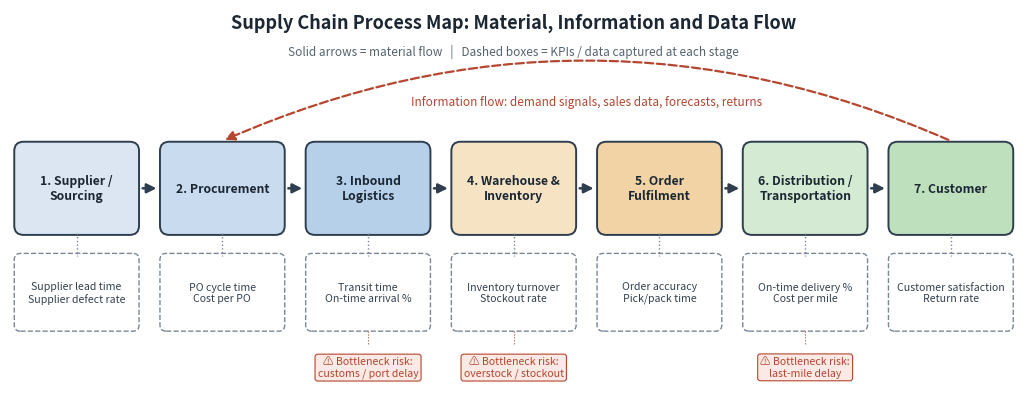

Source code (Python): (Note: this script raises an exception after producing the figure.)
import matplotlib
matplotlib.use("Agg")
import matplotlib.pyplot as plt
from matplotlib.patches import FancyBboxPatch, FancyArrowPatch

fig, ax = plt.subplots(figsize=(13, 5.1), dpi=200)
ax.set_xlim(0, 13); ax.set_ylim(1.1, 6.2); ax.axis("off")

stages = [
 ("1. Supplier /\nSourcing", "#DCE6F2", "Supplier lead time\nSupplier defect rate"),
 ("2. Procurement", "#C9DBEE", "PO cycle time\nCost per PO"),
 ("3. Inbound\nLogistics", "#B7D0EA", "Transit time\nOn-time arrival %"),
 ("4. Warehouse &\nInventory", "#F6E3C4", "Inventory turnover\nStockout rate"),
 ("5. Order\nFulfilment", "#F2D3A5", "Order accuracy\nPick/pack time"),
 ("6. Distribution /\nTransportation", "#D5EAD3", "On-time delivery %\nCost per mile"),
 ("7. Customer", "#BFE0BC", "Customer satisfaction\nReturn rate"),
]
n = len(stages); w = 1.55; gap = 0.33
x0 = (13 - (n*w + (n-1)*gap))/2
y = 3.3; h = 1.15
centers = []
for i,(t,c,k) in enumerate(stages):
    x = x0 + i*(w+gap)
    ax.add_patch(FancyBboxPatch((x,y),w,h,boxstyle="round,pad=0.03,rounding_size=0.12",fc=c,ec="#2F3E4E",lw=1.4))
    ax.text(x+w/2,y+h/2,t,ha="center",va="center",fontsize=8.8,fontweight="bold",color="#1B2733")
    ax.add_patch(FancyBboxPatch((x,y-1.25),w,0.95,boxstyle="round,pad=0.03,rounding_size=0.08",fc="white",ec="#7A8794",lw=1,ls="--"))
    ax.text(x+w/2,y-0.78,k,ha="center",va="center",fontsize=7.6,color="#33414F")
    ax.plot([x+w/2,x+w/2],[y,y-0.3],color="#7A8794",lw=1,ls=":")
    centers.append((x,x+w))
    if i>0:
        px = centers[i-1][1]
        ax.add_patch(FancyArrowPatch((px+0.04,y+h/2),(x-0.04,y+h/2),arrowstyle="-|>",mutation_scale=14,lw=1.8,color="#2F3E4E"))

# info flow
ax.text(6.5,5.95,"Supply Chain Process Map: Material, Information and Data Flow",ha="center",fontsize=13,fontweight="bold",color="#1B2733")
ax.text(6.5,5.6,"Solid arrows = material flow   |   Dashed boxes = KPIs / data captured at each stage",ha="center",fontsize=8.5,color="#55636F")

# feedback loop: demand forecast from customer back to procurement
xs = (centers[6][0]+centers[6][1])/2; xp = (centers[1][0]+centers[1][1])/2
ax.add_patch(FancyArrowPatch((xs,y+h+0.04),(xp,y+h+0.04),connectionstyle="arc3,rad=0.22",arrowstyle="-|>",mutation_scale=14,lw=1.6,color="#B5462F",ls="--"))
ax.text((xs+xp)/2,4.95,"Information flow: demand signals, sales data, forecasts, returns",ha="center",fontsize=8.5,color="#B5462F",style="italic")

# bottleneck markers
for idx,label in [(2,"Bottleneck risk:\ncustoms / port delay"),(3,"Bottleneck risk:\noverstock / stockout"),(5,"Bottleneck risk:\nlast-mile delay")]:
    x = centers[idx][0]
    ax.text(x+w/2,1.55,"⚠ "+label,ha="center",va="center",fontsize=7.6,color="#B5462F",
            bbox=dict(boxstyle="round,pad=0.25",fc="#FBE9E5",ec="#B5462F",lw=0.8))
    ax.plot([x+w/2,x+w/2],[y-1.28,1.85],color="#B5462F",lw=0.8,ls=":")
import os
OUT = os.path.join(os.path.dirname(os.path.abspath(__file__)), "..", "images", "process_map.png")
plt.savefig(OUT,bbox_inches="tight",facecolor="white")
